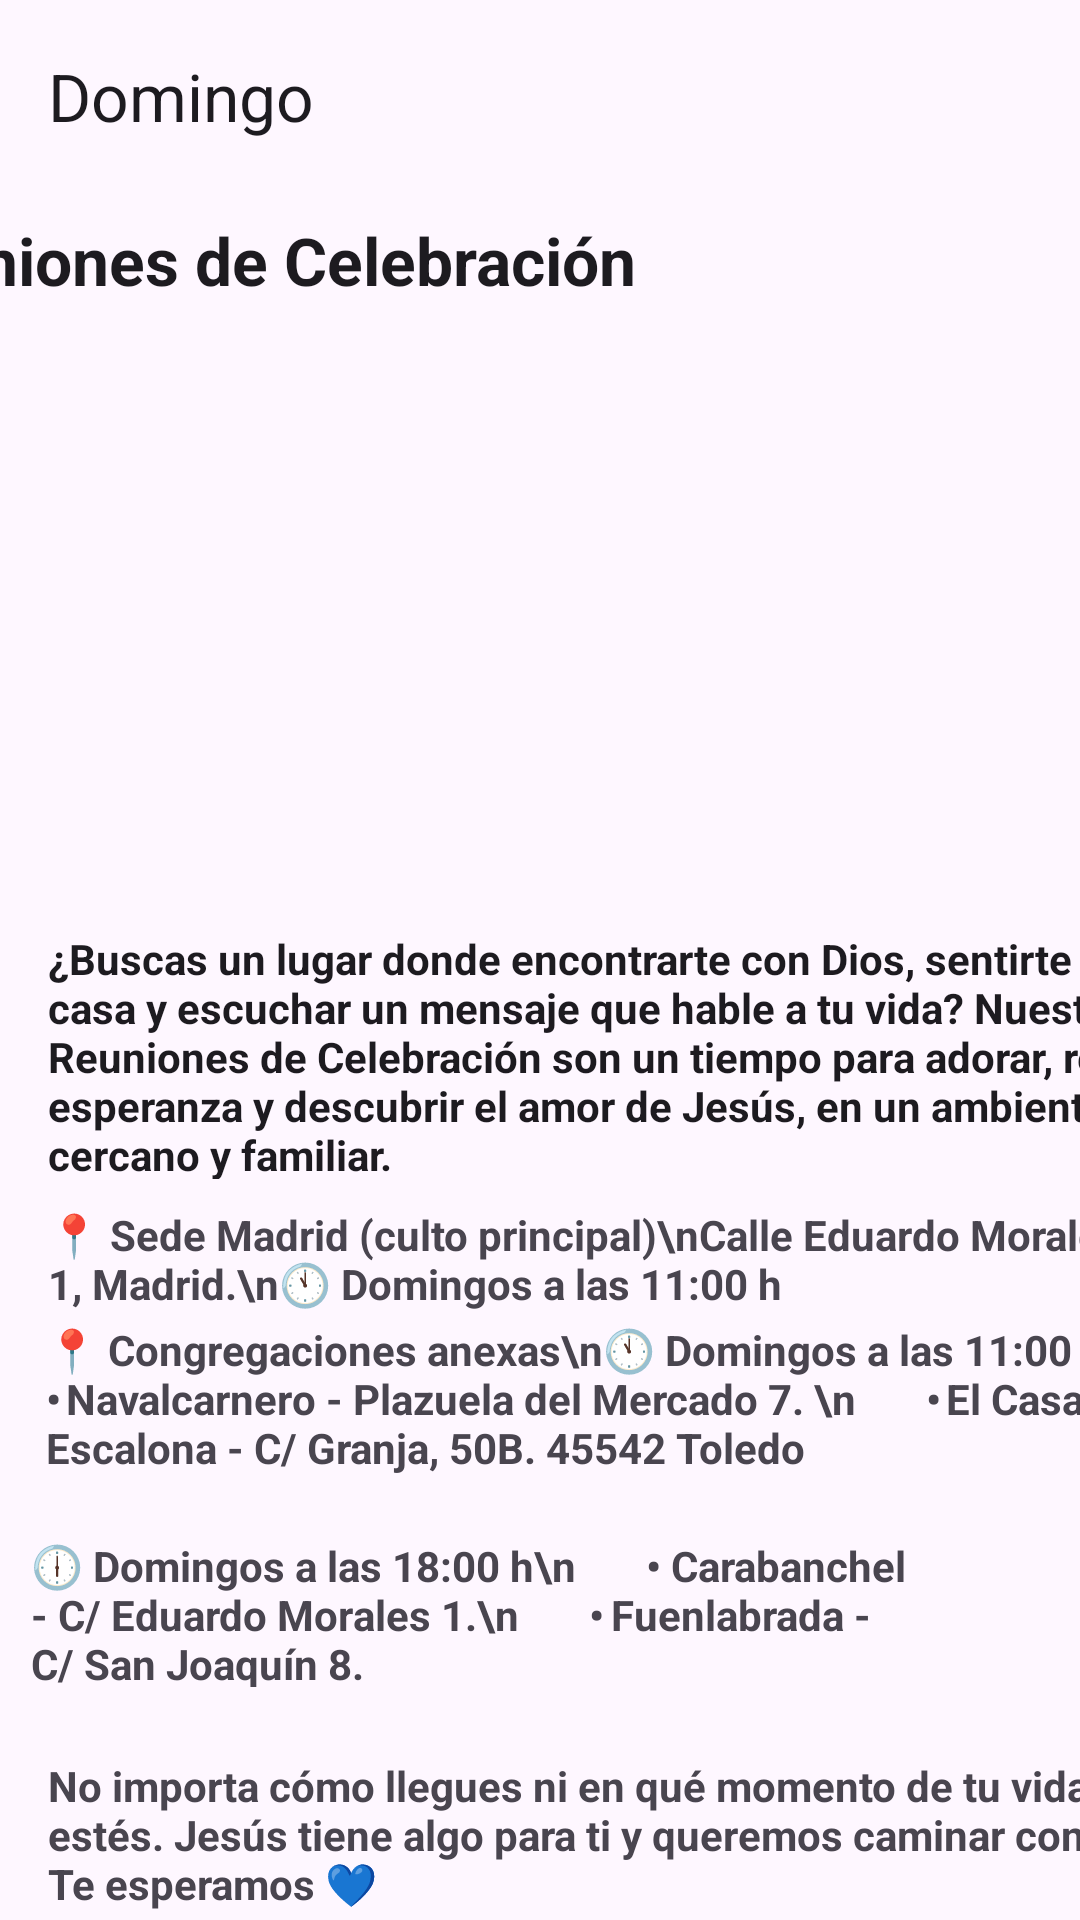

Reconstruct the res/layout file that produces this screen, plus the resources it refers to.
<!-- AndroidManifest.xml: application theme Theme.IglesiaHosanna -->
<!-- res/layout/activity_anunciodomingo.xml -->
<?xml version="1.0" encoding="utf-8"?>
<androidx.coordinatorlayout.widget.CoordinatorLayout xmlns:android="http://schemas.android.com/apk/res/android"
    xmlns:app="http://schemas.android.com/apk/res-auto"
    xmlns:tools="http://schemas.android.com/tools"
    android:id="@+id/main"
    android:layout_width="match_parent"
    android:layout_height="match_parent"
    android:fitsSystemWindows="true"
    tools:context=".subbotones.Botonanuncios.Subanuncios.anunciodomingo">

    <com.google.android.material.appbar.AppBarLayout
        android:id="@+id/appbar"
        android:layout_width="match_parent"
        android:layout_height="wrap_content">

        <com.google.android.material.appbar.MaterialToolbar
            android:id="@+id/toolbar"
            android:layout_width="match_parent"
            android:layout_height="?attr/actionBarSize"
            app:title="Domingo" />

    </com.google.android.material.appbar.AppBarLayout>

    


    <androidx.constraintlayout.widget.ConstraintLayout
        android:id="@+id/constraintLayout"
        android:layout_width="match_parent"
        android:layout_height="672dp">


        <ImageView
            android:id="@+id/imageanunciodomingo"
            android:layout_width="442dp"
            android:layout_height="197dp"
            android:layout_marginStart="16dp"
            android:layout_marginTop="100dp"
            android:layout_marginEnd="16dp"
            android:adjustViewBounds="true"
            android:contentDescription="Anuncio del domingo"
            android:scaleType="fitCenter"
            app:layout_constraintEnd_toEndOf="parent"
            app:layout_constraintHorizontal_bias="0.529"
            app:layout_constraintStart_toStartOf="parent"
            app:layout_constraintTop_toTopOf="parent" />

        <TextView
            android:id="@+id/textView7"
            android:layout_width="285dp"
            android:layout_height="wrap_content"
            android:layout_marginStart="6dp"
            android:layout_marginTop="72dp"
            android:layout_marginEnd="120dp"
            android:text="Reuniones de Celebración"
            android:textAlignment="viewStart"
            android:textAppearance="@style/TextAppearance.AppCompat.Body1"
            android:textSize="22sp"
            android:textStyle="bold"

            app:layout_constraintEnd_toEndOf="parent"
            app:layout_constraintHorizontal_bias="1.0"
            app:layout_constraintStart_toStartOf="parent"
            app:layout_constraintTop_toTopOf="parent" />

        <TextView
            android:id="@+id/textView9"
            android:layout_width="293dp"
            android:layout_height="50dp"
            android:layout_marginStart="43dp"
            android:layout_marginEnd="311dp"
            android:text="🕕 Domingos a las 18:00 h\n       •	Carabanchel - C/ Eduardo Morales 1.\n       •	Fuenlabrada - C/ San Joaquín 8."
            android:textSize="14sp"
            android:textStyle="bold"
            app:layout_constraintEnd_toEndOf="parent"
            app:layout_constraintHorizontal_bias="0.114"
            app:layout_constraintStart_toStartOf="parent"
            app:layout_constraintTop_toBottomOf="@+id/textView12" />

        <TextView
            android:id="@+id/textView10"
            android:layout_width="383dp"
            android:layout_height="60dp"
            android:layout_marginStart="16dp"
            android:layout_marginTop="3dp"
            android:layout_marginEnd="256dp"
            android:layout_marginBottom="16dp"
            android:text="No importa cómo llegues ni en qué momento de tu vida estés. Jesús tiene algo para ti y queremos caminar contigo. Te esperamos 💙"
            android:textSize="14sp"
            android:textStyle="bold"
            app:layout_constraintBottom_toBottomOf="parent"
            app:layout_constraintEnd_toEndOf="parent"
            app:layout_constraintHorizontal_bias="0.0"
            app:layout_constraintStart_toStartOf="parent"
            app:layout_constraintTop_toBottomOf="@+id/textView9"
            app:layout_constraintVertical_bias="0.65999997" />

        <TextView
            android:id="@+id/textView11"
            android:layout_width="wrap_content"
            android:layout_height="wrap_content"
            android:layout_marginStart="16dp"
            android:layout_marginTop="9dp"
            android:layout_marginEnd="89dp"
            android:layout_marginBottom="11dp"
            android:text="📍 Sede Madrid (culto principal)\nCalle Eduardo Morales 1, Madrid.\n🕚 Domingos a las 11:00 h"
            android:textSize="14sp"
            android:textStyle="bold"
            app:layout_constraintBottom_toTopOf="@+id/textView12"
            app:layout_constraintEnd_toEndOf="parent"
            app:layout_constraintHorizontal_bias="0.0"
            app:layout_constraintStart_toStartOf="parent"
            app:layout_constraintTop_toBottomOf="@+id/textView8" />

        <TextView
            android:id="@+id/textView12"
            android:layout_width="381dp"
            android:layout_height="72dp"
            android:layout_marginStart="17dp"
            android:layout_marginTop="3dp"
            android:layout_marginEnd="64dp"
            android:text="📍 Congregaciones anexas\n🕚 Domingos a las 11:00 h\n       •	Navalcarnero - Plazuela del Mercado 7. \n       •	El Casar de Escalona - C/ Granja, 50B. 45542 Toledo"
            android:textSize="14sp"
            android:textStyle="bold"
            app:layout_constraintEnd_toEndOf="parent"
            app:layout_constraintHorizontal_bias="0.019"
            app:layout_constraintStart_toStartOf="parent"
            app:layout_constraintTop_toBottomOf="@+id/textView11" />

        <TextView
            android:id="@+id/textView8"
            android:layout_width="380dp"
            android:layout_height="83dp"
            android:layout_marginStart="16dp"
            android:layout_marginTop="13dp"
            android:layout_marginEnd="15dp"
            android:text="¿Buscas un lugar donde encontrarte con Dios, sentirte en casa y escuchar un mensaje que hable a tu vida? Nuestras Reuniones de Celebración son un tiempo para adorar, recibir esperanza y descubrir el amor de Jesús, en un ambiente cercano y familiar."

            android:textAppearance="@style/TextAppearance.AppCompat.Body1"
            android:textSize="14sp"
            android:textStyle="bold"
            app:layout_constraintBottom_toTopOf="@+id/textView11"
            app:layout_constraintEnd_toEndOf="parent"
            app:layout_constraintHorizontal_bias="0.0"
            app:layout_constraintStart_toStartOf="parent"
            app:layout_constraintTop_toBottomOf="@+id/imageanunciodomingo"
            app:layout_constraintVertical_bias="0.062" />


    </androidx.constraintlayout.widget.ConstraintLayout>


</androidx.coordinatorlayout.widget.CoordinatorLayout>
<!-- resources referenced by this layout -->
<resources>
  <style name="Theme.IglesiaHosanna" parent="Base.Theme.IglesiaHosanna" />
  <style name="Base.Theme.IglesiaHosanna" parent="Theme.Material3.DayNight.NoActionBar">
          
          
          <item name="android:forceDarkAllowed" tools:targetApi="q">false</item>
      </style>
</resources>
